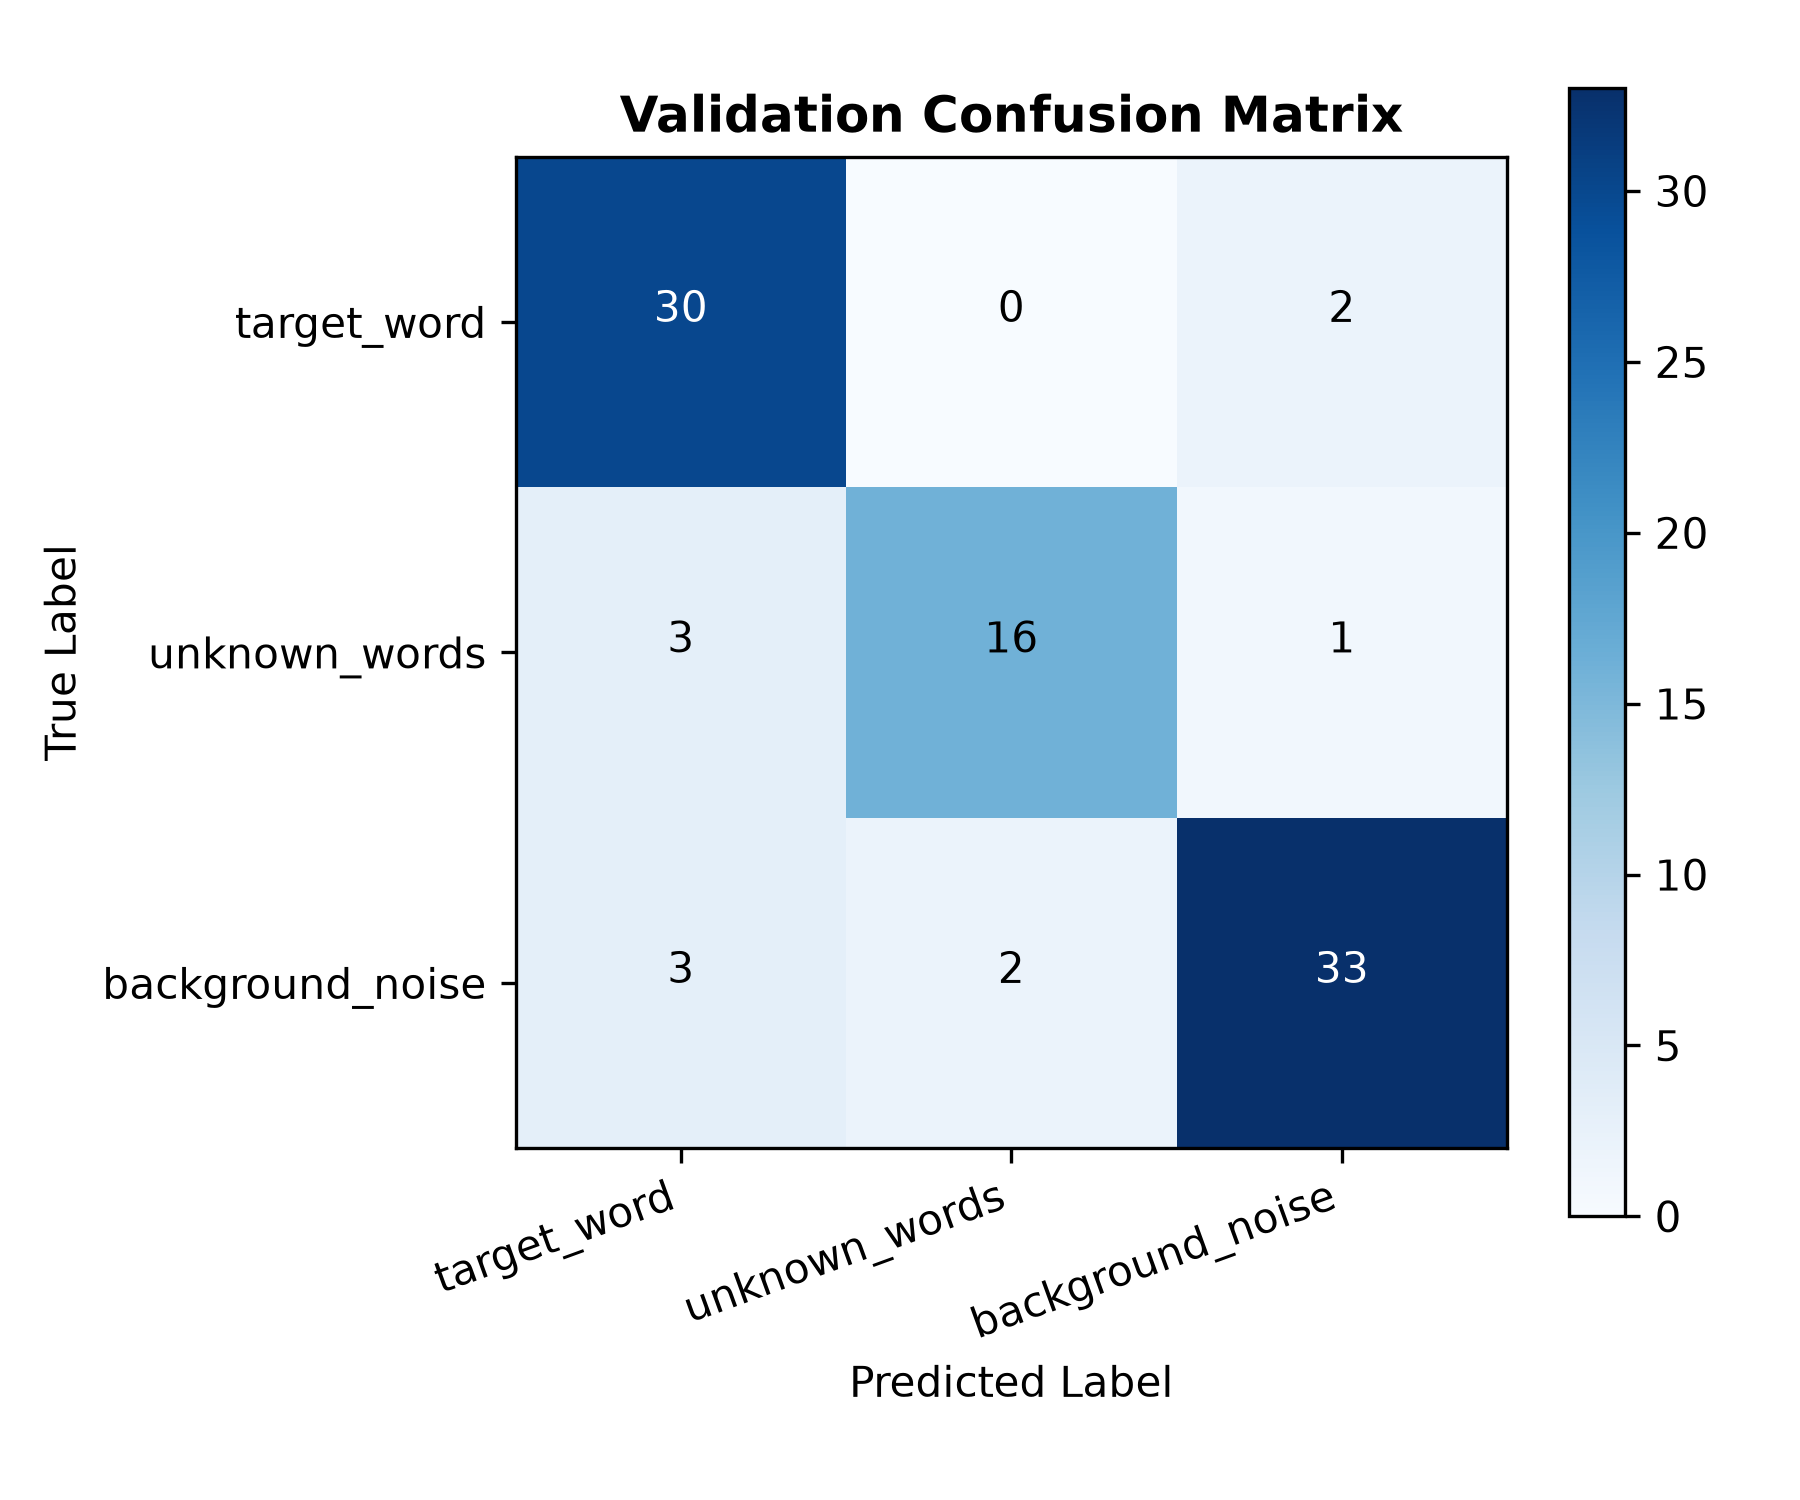

The data file committed next to this chart (first rows):
, target_word, unknown_words, background_noise
target_word, 30, 0, 2
unknown_words, 3, 16, 1
background_noise, 3, 2, 33
